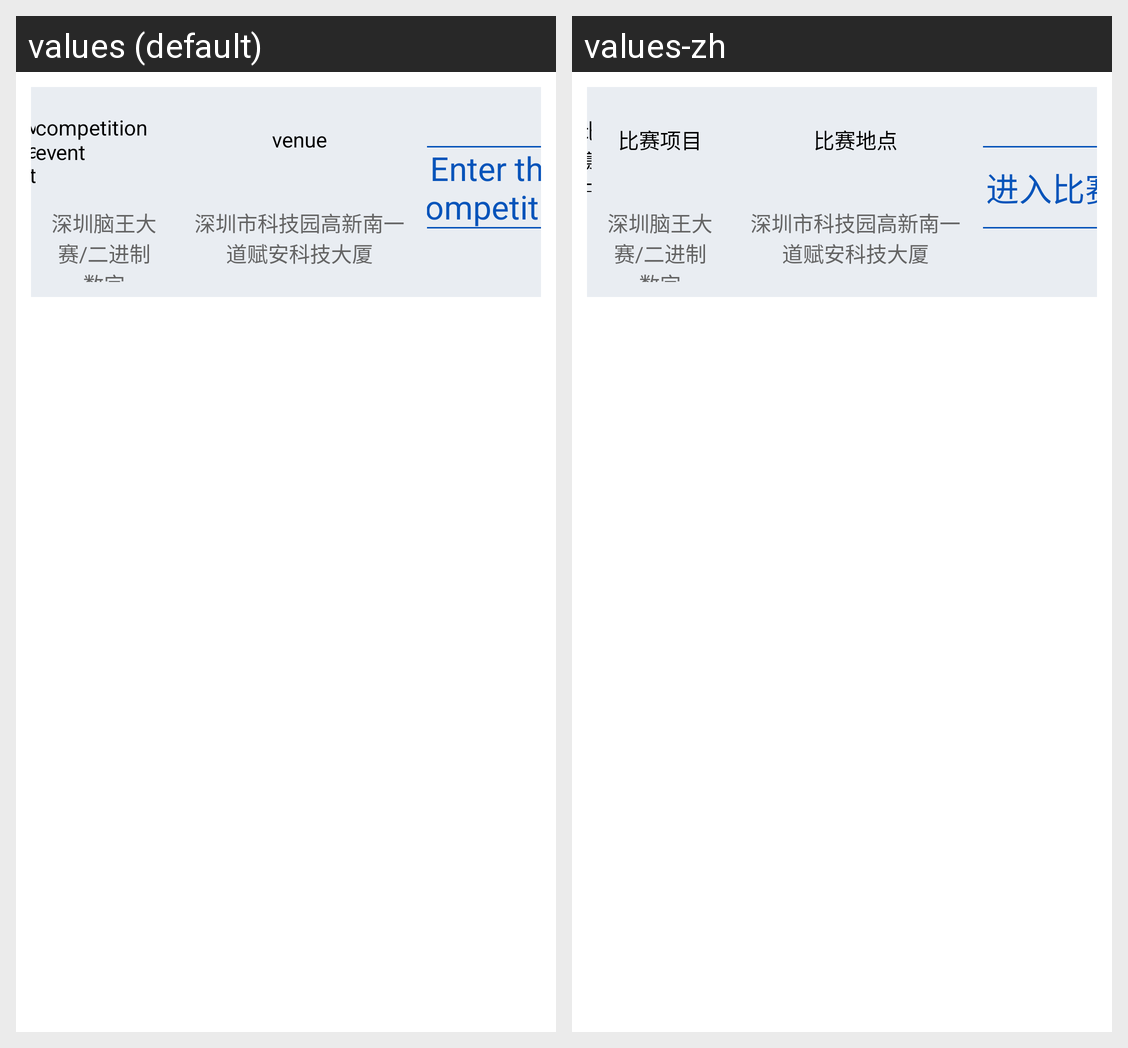

Translations of the strings shown on this Android screen, per locale in the grid:
Android screen res/layout/personal_msg_item_layout.xml rendered under 2 locales, left to right: values (default), values-zh. Device: Nexus 5 (rendered at 1080×1920; each locale shown at half size, 540×960, under a caption strip naming it); theme AppTheme.
Strings drawn on this screen, with the default value and each locale's value (text and hints the layout hard-codes, and strings that could not be matched under every locale, appear in the picture but are not listed):

competition_date
  values: 	Match date
  values-zh: 	比赛日期

competition_project
  values: competition event
  values-zh: 比赛项目

competition_addr
  values: venue
  values-zh: 比赛地点

in_game
  values: Enter the competition
  values-zh: 进入比赛
